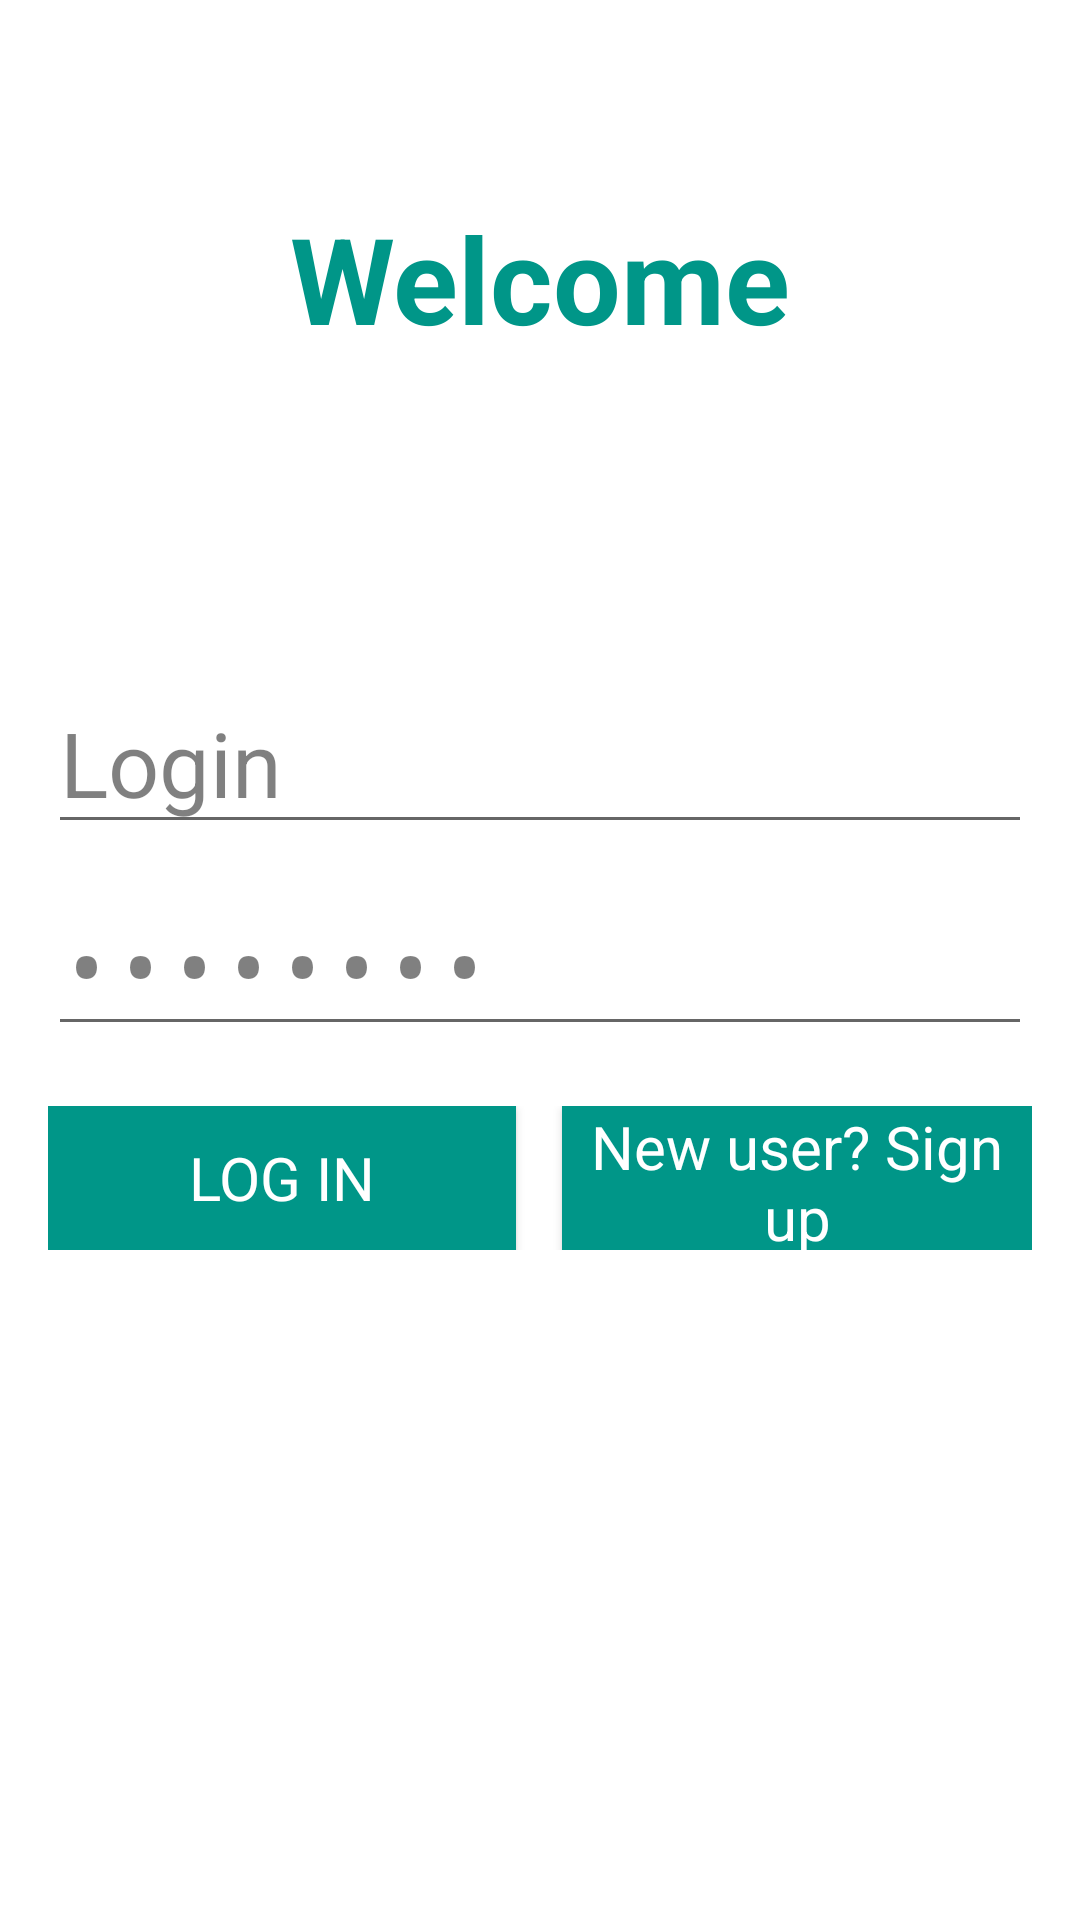

Write the Android layout XML for this screen, with the resource values it uses.
<!-- AndroidManifest.xml: application theme AppTheme -->
<!-- res/layout/activity_main.xml -->
<RelativeLayout xmlns:android="http://schemas.android.com/apk/res/android"
    xmlns:tools="http://schemas.android.com/tools"
    android:background="#ffffff"
    android:layout_width="match_parent"
    android:layout_height="match_parent"
    android:paddingLeft="@dimen/activity_horizontal_margin"
    android:paddingRight="@dimen/activity_horizontal_margin"
    android:paddingTop="@dimen/activity_vertical_margin"
    android:paddingBottom="@dimen/activity_vertical_margin"
    android:descendantFocusability="beforeDescendants"
    android:focusableInTouchMode="true"
    tools:context=".MainActivity">

    <EditText
        style="@style/LoginPassword"
        android:layout_width="fill_parent"
        android:layout_height="wrap_content"
        android:inputType="textPassword"
        android:ems="10"
        android:id="@+id/passwordTextBox"
        android:text="Password"
        android:layout_centerVertical="true"
        android:layout_alignParentStart="true"
        android:layout_marginTop="10dp"
        android:textSize="30dp" />

    <EditText
        style="@style/LoginPassword"
        android:layout_width="fill_parent"
        android:layout_height="wrap_content"
        android:inputType="textPersonName"
        android:text="Login"
        android:ems="10"
        android:id="@+id/loginTextBox"
        android:layout_above="@+id/passwordTextBox"
        android:layout_centerHorizontal="true"
        android:textColorHighlight="@color/abc_background_cache_hint_selector_material_light"
        android:layout_alignParentTop="false"
        android:layout_alignParentBottom="false"
        android:textSize="30dp" />

    <TextView

        android:layout_width="fill_parent"
        android:layout_height="wrap_content"
        android:textAppearance="?android:attr/textAppearanceLarge"
        android:text="Welcome"
        android:id="@+id/textView"
        android:textAlignment="center"
        android:textSize="40dp"
        android:gravity="center_horizontal"
        android:layout_marginTop="50dp"
        android:layout_alignParentTop="true"
        android:layout_alignStart="@+id/loginTextBox"
        style="@style/MyTextViewStyle"
        android:layout_alignParentEnd="true" />



    <LinearLayout
        android:orientation="horizontal"
        android:layout_width="match_parent"
        android:layout_height="wrap_content"
        android:layout_below="@+id/passwordTextBox"
        android:layout_alignParentStart="true"
        android:layout_marginTop="20dp"
        android:id="@+id/linearLayout">

        <Button

            android:layout_width="0dp"
            android:layout_height="wrap_content"
            android:text="@string/log_in"
            android:id="@+id/loginButton"
            style="@style/MySquareButtonStyle"
            android:layout_below="@+id/passwordTextBox"
            android:layout_alignParentStart="true"
            android:layout_weight="1"
            android:textSize="20dp"
            android:focusable="false" />
        <Space
            android:layout_width="wrap_content"
            android:layout_height="match_parent"
            android:layout_weight="0.1" />

        <Button
            style="@style/MySquareButtonStyle"
            android:layout_width="0dp"
            android:layout_height="match_parent"
            android:text="@string/sign_up"
            android:id="@+id/signUpButton"
            android:layout_alignParentEnd="true"
            android:layout_toEndOf="@+id/addQuestionButton"
            android:layout_weight="1"
            android:textSize="20dp" />
    </LinearLayout>



</RelativeLayout>
<!-- resources referenced by this layout -->
<resources>
  <dimen name="activity_horizontal_margin">16dp</dimen>
  <dimen name="activity_vertical_margin">16dp</dimen>
  <string name="log_in">LOG IN</string>
  <string name="sign_up">New user? Sign up</string>
  <style name="LoginPassword" parent="android:Widget.TextView">
          <item name="android:textColor">@color/hint_color</item>
      </style>
  <style name="MySquareButtonStyle" parent="android:Widget.Button">
          <item name="android:textColor">@color/text_on_color</item>
          <item name="android:background">@color/accent</item>
      </style>
  <style name="MyTextViewStyle" parent="android:Widget.TextView">
          <item name="android:textColor">@color/accent</item>
          <item name="android:textStyle">bold</item>
      </style>
  <style name="AppTheme" parent="android:Theme.Material.Light.NoActionBar">
          
          
          <item name="android:colorPrimary">@color/primary</item>
          
          <item name="android:colorPrimaryDark">@color/primary_dark</item>
          
          <item name="android:colorAccent">@color/accent</item>
          <item name="android:textColorPrimary">@color/text_on_color</item>
  
      </style>
  <color name="hint_color">#7f000000</color>
  <color name="text_on_color">#ffffff</color>
  <color name="accent">#009688</color>
  <color name="primary">#9c27b0</color>
  <color name="primary_dark">#4a148c</color>
</resources>
